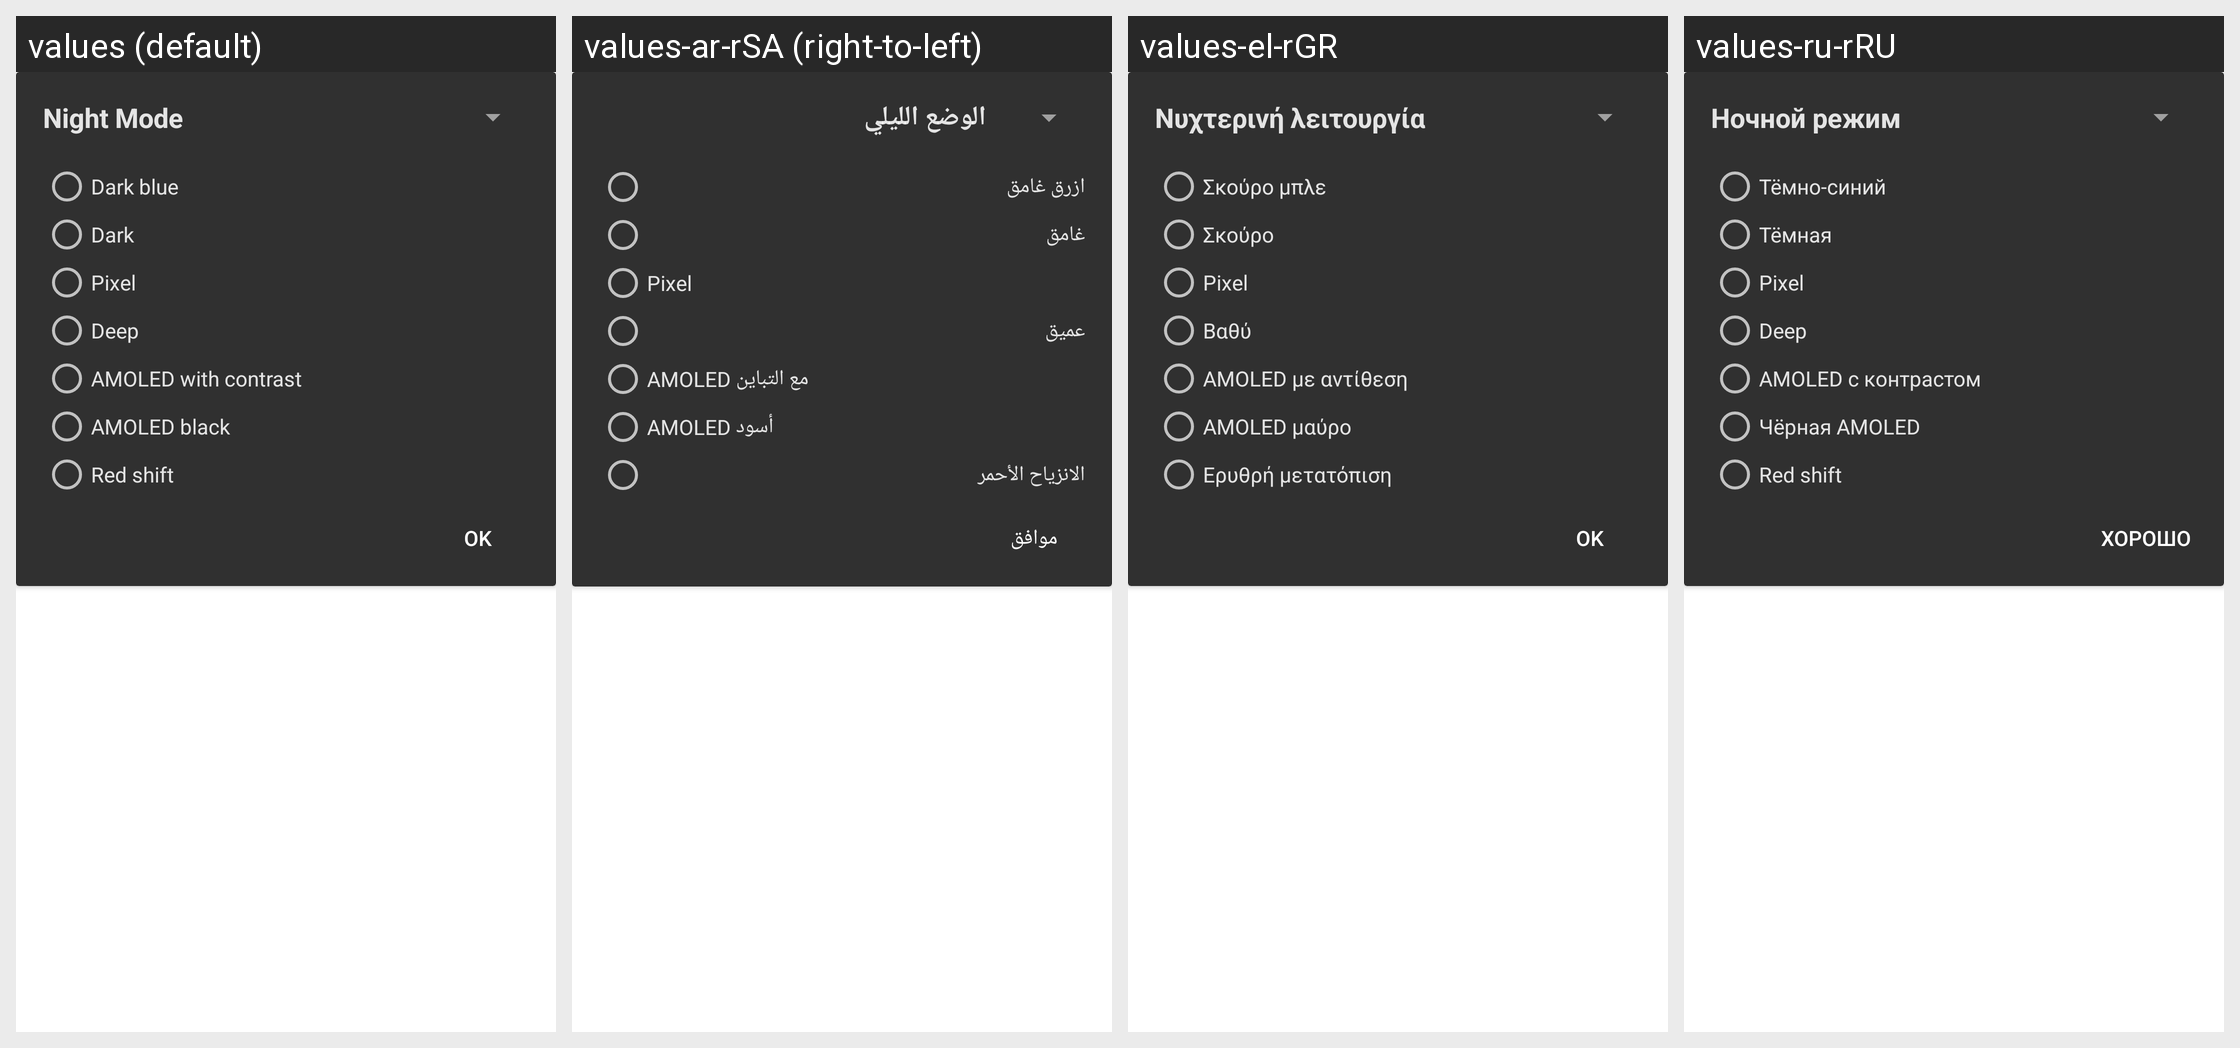

This grid shows one Android layout under several languages. Give, for every string resource on the screen, its name, the default text and each shown locale's text.
Android screen res/layout/nightmode.xml rendered under 4 locales, left to right: values (default), values-ar-rSA (right-to-left), values-el-rGR, values-ru-rRU. Device: Nexus 5 (rendered at 1080×1920; each locale shown at half size, 540×960, under a caption strip naming it); theme yellow_dark.
Other locales in the repository, not shown: values-af-rZA, values-ca-rES, values-cs-rCZ, values-da-rDK, values-de-rDE, values-eo-rUY, values-es-rES, values-fi-rFI, values-fil-rPH, values-fr-rFR, values-ga-rIE, values-gl-rES, values-hr-rHR, values-hu-rHU, values-in-rID, values-it-rIT, values-iw-rIL, values-ja-rJP, values-lv-rLV, values-nl-rNL, values-no-rNO, values-pl-rPL, values-pt-rBR, values-pt-rPT, values-ro-rRO, values-sq-rAL, values-sr-rSP, values-sv-rSE, values-tr-rTR, values-uk-rUA, values-vi-rVN, values-zh-rCN, values-zh-rTW.
Strings drawn on this screen, with the default value and each locale's value (text and hints the layout hard-codes, and strings that could not be matched under every locale, appear in the picture but are not listed):

night_mode
  values: Night Mode
  values-ar-rSA: الوضع الليلي
  values-el-rGR: Νυχτερινή λειτουργία
  values-ru-rRU: Ночной режим

theme_dark_blue
  values: Dark blue
  values-ar-rSA: ازرق غامق
  values-el-rGR: Σκούρο μπλε
  values-ru-rRU: Тёмно-синий

theme_dark
  values: Dark
  values-ar-rSA: غامق
  values-el-rGR: Σκούρο
  values-ru-rRU: Тёмная

theme_pixel
  values: Pixel
  values-ar-rSA: Pixel
  values-el-rGR: Pixel
  values-ru-rRU: Pixel

theme_deep
  values: Deep
  values-ar-rSA: عميق
  values-el-rGR: Βαθύ
  values-ru-rRU: Deep

theme_amoled_contrast
  values: AMOLED with contrast
  values-ar-rSA: AMOLED مع التباين
  values-el-rGR: AMOLED με αντίθεση
  values-ru-rRU: AMOLED с контрастом

theme_black
  values: AMOLED black
  values-ar-rSA: AMOLED أسود
  values-el-rGR: AMOLED μαύρο
  values-ru-rRU: Чёрная AMOLED

theme_red_shift
  values: Red shift
  values-ar-rSA: الانزياح الأحمر
  values-el-rGR: Ερυθρή μετατόπιση
  values-ru-rRU: Red shift

btn_ok
  values: OK
  values-ar-rSA: موافق
  values-el-rGR: OK
  values-ru-rRU: Хорошо
